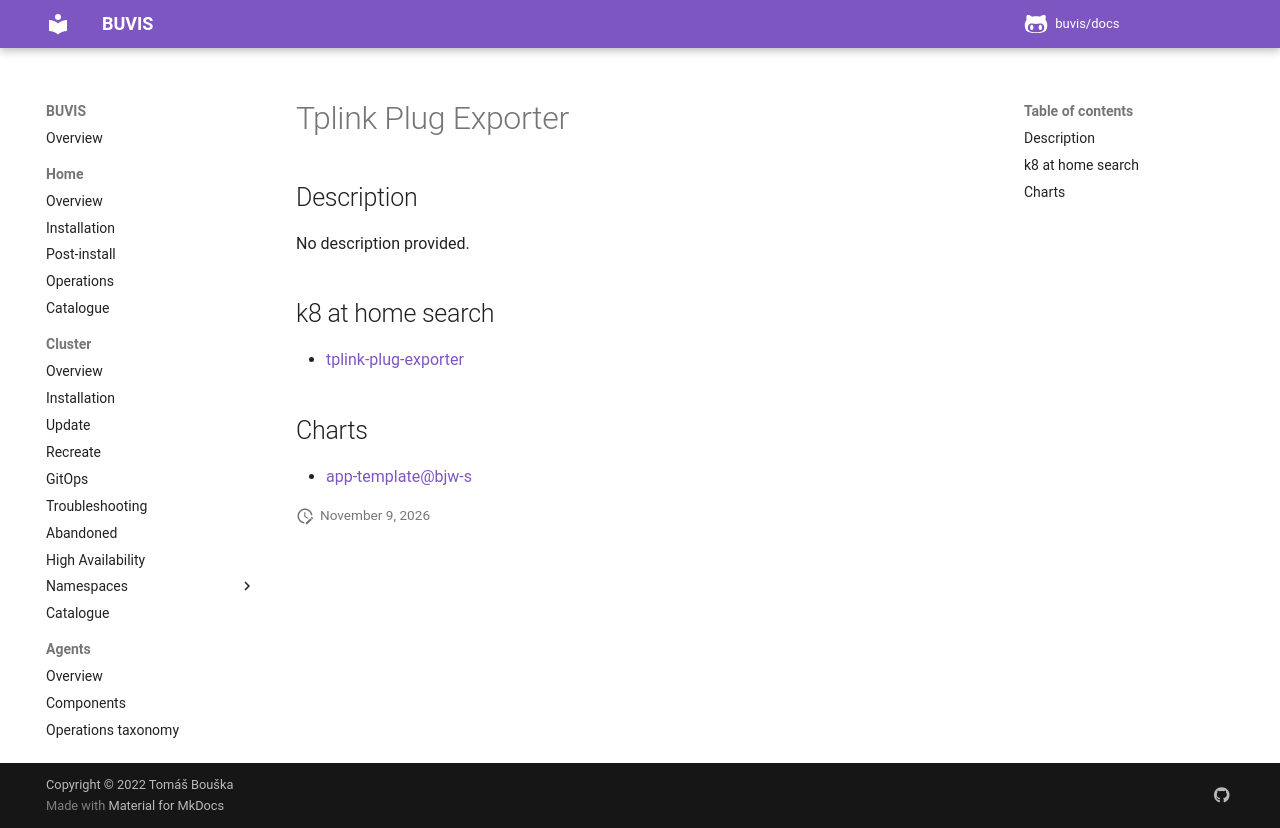

repository: buvis/docs · page: cluster/catalogue/tplink-plug-exporter/index.html · generator: mkdocs

# Tplink Plug Exporter

## Description

No description provided.

## k8 at home search

- [tplink-plug-exporter](https://nanne.dev/k8s-at-home-search/#/tplink-plug-exporter)

## Charts

- [app-template@bjw-s](https://bjw-s.github.io/helm-charts/)
